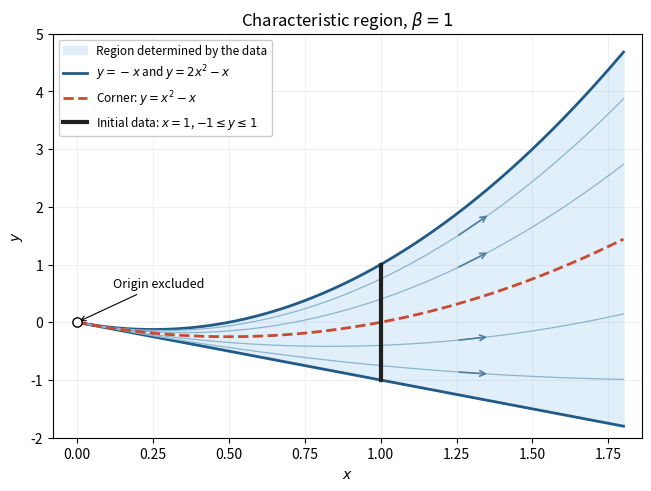

Python code for this plot: (Note: this script raises an exception after producing the figure.)
"""Oxford A1 (2021), Q1(b)(iii): run from the desired PNG output directory.

Tested with Python 3.14.4, NumPy 2.3.5 and Matplotlib 3.10.7.
"""

from pathlib import Path

import matplotlib

matplotlib.use("Agg")
import matplotlib.pyplot as plt
import numpy as np


def main():
    x = np.linspace(0.0, 1.8, 500)
    lower, upper = -x, 2 * x**2 - x
    fig, ax = plt.subplots(figsize=(6.4, 4.8), layout="constrained")
    fig.set_facecolor("white")
    ax.set_facecolor("white")
    ax.fill_between(x, lower, upper, color="#e0effa", label="Region determined by the data")
    ax.plot(x, lower, color="#215a86", lw=2, label=r"$y=-x$ and $y=2x^2-x$")
    ax.plot(x, upper, color="#215a86", lw=2)
    for r in (-0.75, -0.4, 0.4, 0.75):
        y = (r + 1) * x**2 - x
        ax.plot(x, y, color="#8cb4cf", lw=0.9)
        x0, x1 = 1.25, 1.36
        ax.annotate("", (x1, (r + 1) * x1**2 - x1),
                    (x0, (r + 1) * x0**2 - x0),
                    arrowprops={"arrowstyle": "->", "color": "#527f9f", "lw": 1.2})
    ax.plot(x, x**2 - x, "--", color="#c94a30", lw=2, label=r"Corner: $y=x^2-x$")
    ax.plot([1, 1], [-1, 1], color="#202020", lw=3, label=r"Initial data: $x=1$, $-1\leq y\leq1$")
    ax.scatter([0], [0], facecolors="white", edgecolors="black", s=45, zorder=6)
    ax.annotate("Origin excluded", (0, 0), (0.12, 0.6), fontsize=9,
                arrowprops={"arrowstyle": "->", "lw": 0.8})
    ax.set(xlim=(-0.08, 1.86), ylim=(-2, 5), xlabel=r"$x$", ylabel=r"$y$",
           title=r"Characteristic region, $\beta=1$")
    ax.grid(alpha=0.18)
    ax.legend(loc="upper left", fontsize=8.5, framealpha=1)
    fig.savefig(Path.cwd() / Path(__file__).with_suffix(".png").name,
                dpi=140, facecolor="white")
    plt.close(fig)


if __name__ == "__main__":
    main()
